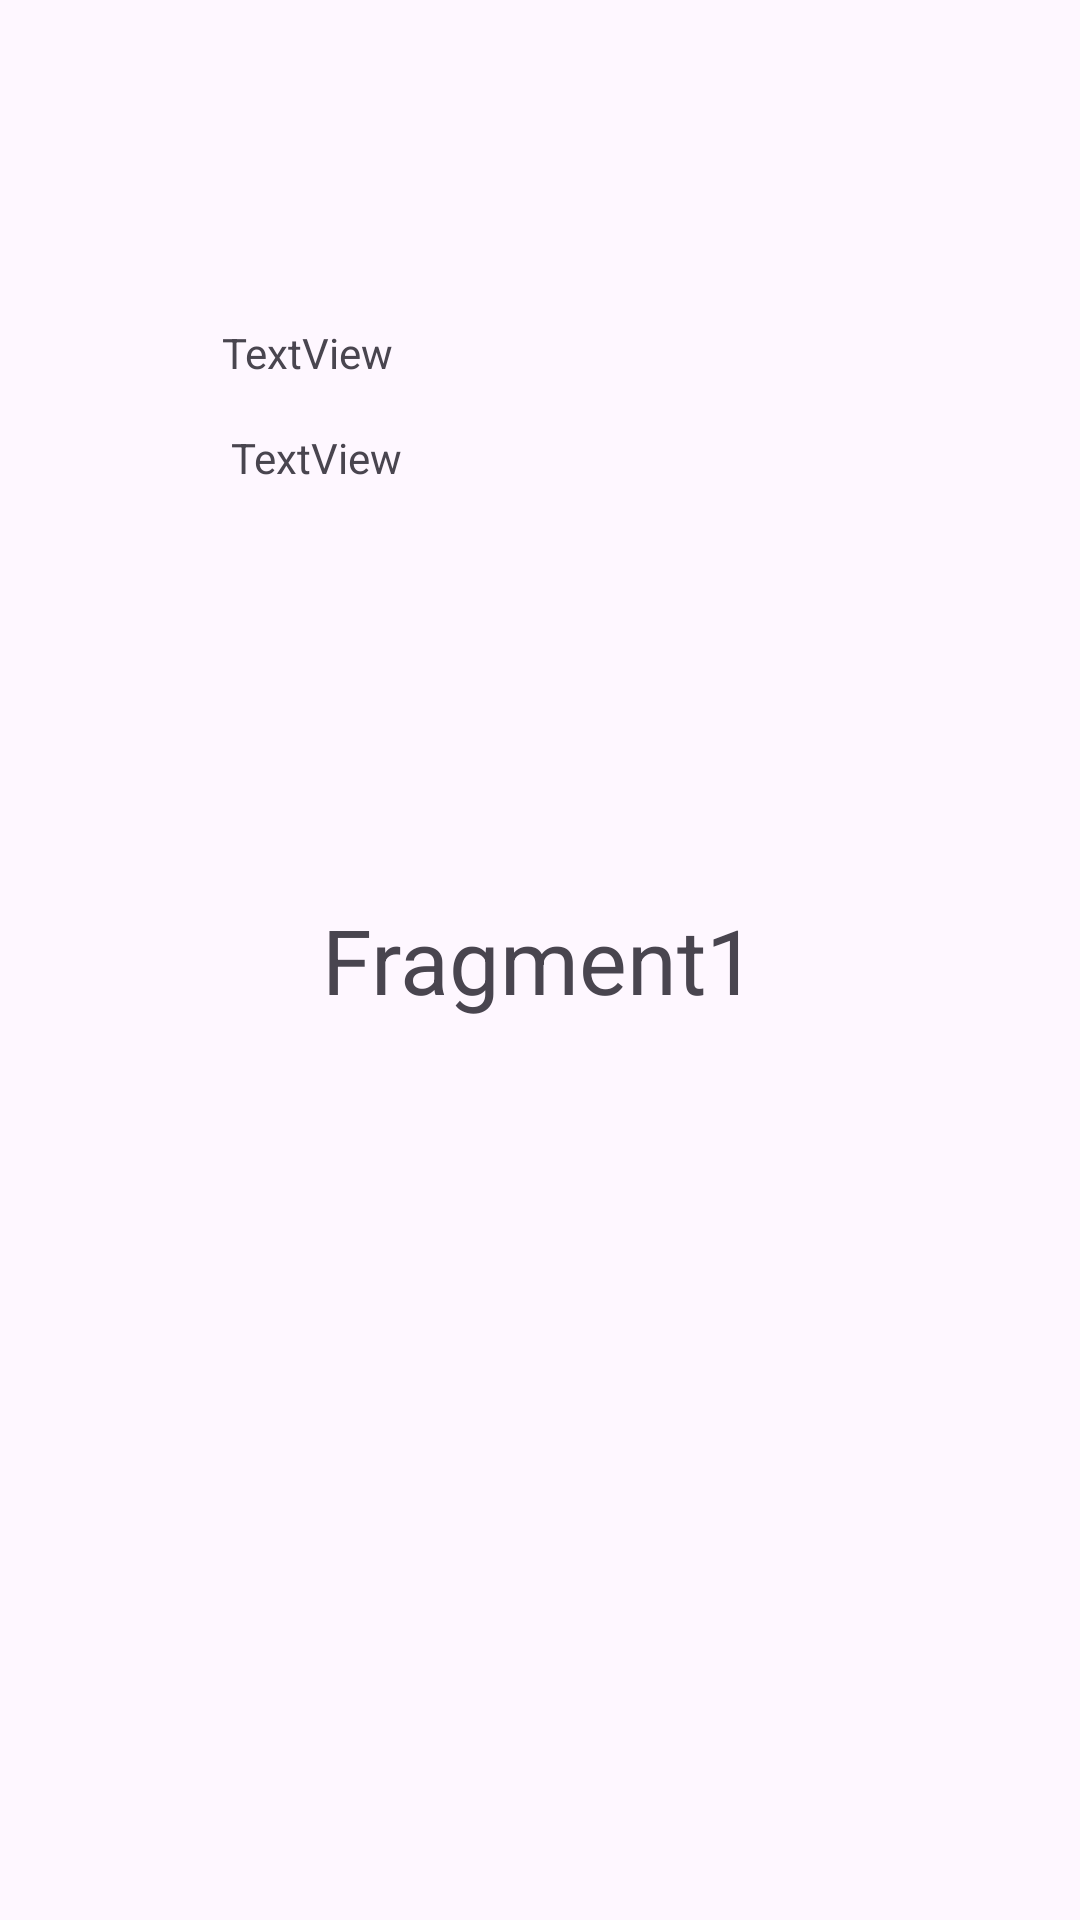

Produce the Android XML layout that renders to this screen, including the resource entries it uses.
<!-- AndroidManifest.xml: application theme Theme.RevisionMobileExam -->
<!-- res/layout/fragment_fragment1.xml -->
<?xml version="1.0" encoding="utf-8"?>
<RelativeLayout
    xmlns:android="http://schemas.android.com/apk/res/android"
    xmlns:app="http://schemas.android.com/apk/res-auto"
    xmlns:tools="http://schemas.android.com/tools"
    android:layout_width="match_parent"
    android:layout_height="match_parent"
    tools:context=".Fragment1">

    
    <TextView
        android:layout_width="wrap_content"
        android:layout_height="wrap_content"
        android:text="Fragment1"
        android:textSize="30sp"
        android:layout_centerInParent="true"/>

    <TextView
        android:id="@+id/fragment1TextModif"
        android:layout_width="wrap_content"
        android:layout_height="wrap_content"
        android:layout_alignParentStart="true"
        android:layout_alignParentTop="true"
        android:layout_alignParentEnd="true"
        android:layout_alignParentBottom="true"
        android:layout_marginStart="133dp"
        android:layout_marginTop="261dp"
        android:layout_marginEnd="279dp"
        android:layout_marginBottom="430dp"
        android:textSize="30sp" />

    <TextView
        android:id="@+id/text1"
        android:layout_width="wrap_content"
        android:layout_height="wrap_content"
        android:layout_alignParentEnd="true"
        android:layout_alignParentBottom="true"
        android:layout_marginEnd="229dp"
        android:layout_marginBottom="513dp"
        android:text="TextView" />

    <TextView
        android:id="@+id/text3"
        android:layout_width="wrap_content"
        android:layout_height="wrap_content"
        android:layout_alignParentEnd="true"
        android:layout_alignParentBottom="true"
        android:layout_marginEnd="226dp"
        android:layout_marginBottom="478dp"
        android:text="TextView" />

    <ImageView
        android:id="@+id/imageViewId"
        android:layout_width="60dp"
        android:layout_height="53dp"
        android:layout_alignParentStart="true"
        android:layout_alignParentTop="true"
        android:layout_alignParentEnd="true"
        android:layout_alignParentBottom="true"
        android:layout_marginStart="69dp"
        android:layout_marginTop="128dp"
        android:layout_marginEnd="282dp"
        android:layout_marginBottom="551dp"
        android:src="@android:drawable/btn_star_big_on" />


</RelativeLayout>
<!-- resources referenced by this layout -->
<resources>
  <style name="Theme.RevisionMobileExam" parent="Base.Theme.RevisionMobileExam" />
  <style name="Base.Theme.RevisionMobileExam" parent="Theme.Material3.DayNight.NoActionBar">
          
          
      </style>
</resources>
